3-way image classification set "dataset" from GitHub (stahiomar/Cat-Breed-Classification-using-CNN); label vocabulary: orange cat, siamese cat, sphynx cat.

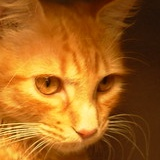
Label: orange cat

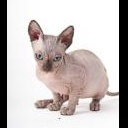
Label: sphynx cat

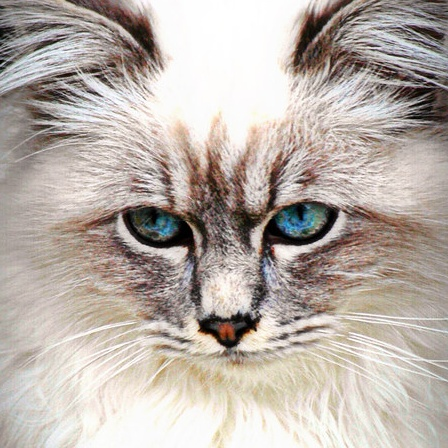
Label: siamese cat

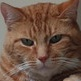
Label: orange cat

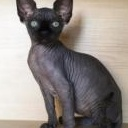
Label: sphynx cat

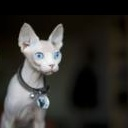
Label: sphynx cat
